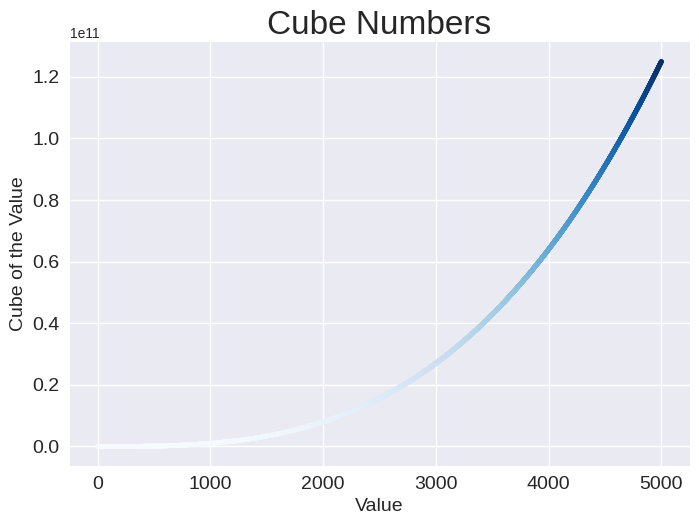

This figure's Python source:
from matplotlib import pyplot as plt

# Create variables to populate the graph
x_values = range(1, 5001)
y_values = [x**3 for x in x_values]

# Define which values will go in the x and y axes
plt.style.use("seaborn-v0_8")
fig, ax = plt.subplots()
ax.scatter(x_values, y_values, c=y_values, cmap=plt.cm.Blues, s=10)

# Define the title of the graph and the axes
ax.set_title("Cube Numbers", fontsize=24)
ax.set_xlabel("Value", fontsize=14)
ax.set_ylabel("Cube of the Value", fontsize=14)

# Define the size of the rotules in the scales markings
ax.tick_params(axis="both", labelsize=14)

# Show plot.
plt.show()
